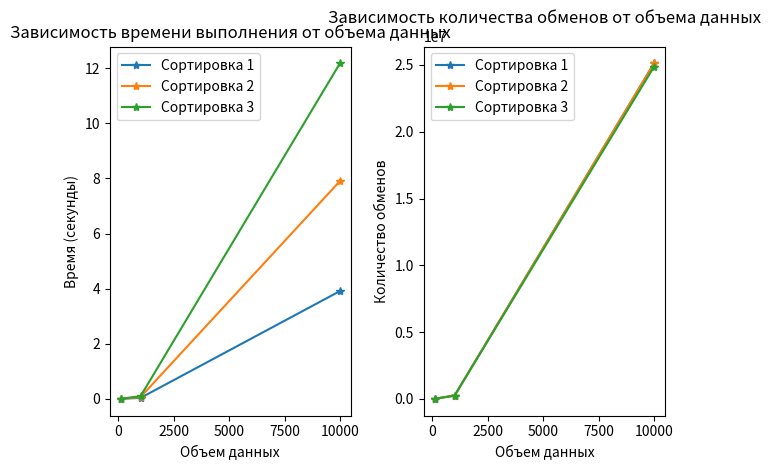

This figure's Python source:
from datetime import datetime
import random
import time as t
import matplotlib.pyplot as plt

class S:
    def __init__(self, float_data, date, string):
        self.string = string
        self.float_data = float_data
        self.date = date

    def __str__(self):
        return f"float_data: {self.float_data}, date: {self.date}, string: {self.string}"
   
def Generate(N):
    array = []
    for _ in range(N):
        num = random.randint(0, 100)
        year = random.randint(1970, datetime.now().year)
        month = random.randint(1, 12)
        day = random.randint(1, 28)
        hour = random.randint(0, 23)
        minute = random.randint(0, 59)
        second = random.randint(0, 59)
        random_date = datetime(year, month, day, hour, minute, second)
        string = "".join(
            random.choices("abcdefghijklmnopqrstuvwxyz", k=10)
        )  # создание строки из 10 символос допуском пробелов
        s = S(num, random_date, string)
        array.append(s)
    return array

def Sort1(array, key):
    n = len(array)
    swaps = 0
    for i in range(1, n):
        j = i
        while j > 0 and getattr(array[j - 1], key) > getattr(array[j], key):
            array[j], array[j - 1] = array[j - 1], array[j]
            swaps += 1
            j -= 1
    return swaps

def Sort2(array, key1, key2):
    n = len(array)
    swaps = 0
    for i in range(1, n):
        j = i
        while j > 0 and (
            getattr(array[j - 1], key1) > getattr(array[j], key1) or (
                getattr(array[j - 1], key1) == getattr(array[j], key1) and
                getattr(array[j - 1], key2) > getattr(array[j], key2)
            )
        ):
            array[j], array[j - 1] = array[j - 1], array[j]
            swaps += 1
            j -= 1
    return swaps

def Sort3(array, key1, key2, key3):
    n = len(array)
    swaps = 0
    for i in range(1, n):
        j = i
        while j > 0 and (
            getattr(array[j - 1], key1) < getattr(array[j], key1) or (
                getattr(array[j - 1], key1) == getattr(array[j], key1) and (
                    getattr(array[j - 1], key2) < getattr(array[j], key2) or (
                        getattr(array[j - 1], key2) == getattr(array[j], key2) and
                        getattr(array[j - 1], key3) > getattr(array[j], key3)
                    )
                )
            )
        ):
            array[j], array[j - 1] = array[j - 1], array[j]
            swaps += 1
            j -= 1
    return swaps


def InterpolationSearch(array, key, value):
    low = 0
    high = len(array) - 1

    while low <= high and array[low].date <= value <= array[high].date:
        pos = low + int(((high - low) / (array[high].date - array[low].date).total_seconds()) * (value - array[low].date).total_seconds())

        if array[pos].date == value:
            return array[pos]

        if array[pos].date < value:
            low = pos + 1
        else:
            high = pos - 1

    return None

N = [100, 1000, 10000]
times1, times2, times3, swaps1, swaps2, swaps3 = [], [], [], [], [], []
for n in N:
    starttime = t.perf_counter_ns()
    data, count = Generate(n), 0
    copyData1 = data.copy()
    copyData2 = data.copy()
    copyData3 = data.copy()

    swaps1.append(Sort1(copyData1, 'string'))
    times1.append((t.perf_counter_ns() - starttime) * 10 ** (-9))

    swaps2.append(Sort2(copyData2, 'string', 'float_data'))
    times2.append((t.perf_counter_ns() - starttime) * 10 ** (-9))

    swaps3.append(Sort3(copyData3, 'string', 'float_data', 'date'))
    times3.append((t.perf_counter_ns() - starttime) * 10 ** (-9))

    print("Объем: %d" %n)
    print("--------------------------")
    print("Время на сортировку 1: %.10f c\nВремя на сортировку 2: %.10f c\nВремя на сортировку 3: %.10f c\n\n" % (times1[count], times2[count], times3[count]))
    count += 1

search_date = datetime(2023, 5, 10, 12, 30, 0)
result = InterpolationSearch(data, 'date', search_date)

if result is not None:
    print(f"Found: {result}")
else:
    print("Not found")

    
plt.subplot(1, 2, 1)
plt.plot(N, times1, marker='*', label='Сортировка 1')
plt.plot(N, times2, marker='*', label='Сортировка 2')
plt.plot(N, times3, marker='*', label='Сортировка 3')
plt.xlabel('Объем данных')
plt.ylabel('Время (секунды)')
plt.title('Зависимость времени выполнения от объема данных')
plt.legend()

plt.subplot(1, 2, 2)
plt.plot(N, swaps1, marker='*', label='Сортировка 1')
plt.plot(N, swaps2, marker='*', label='Сортировка 2')
plt.plot(N, swaps3, marker='*', label='Сортировка 3')
plt.xlabel('Объем данных')
plt.ylabel('Количество обменов')
plt.title('Зависимость количества обменов от объема данных')
plt.legend()

plt.tight_layout()
plt.show()
